Image classification data set "Data" (Youngjincha/HQCNN_Crack62K on GitHub). Class labels (2): crack, concrete surface.

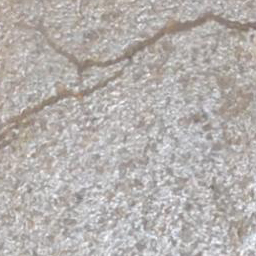
Label: crack

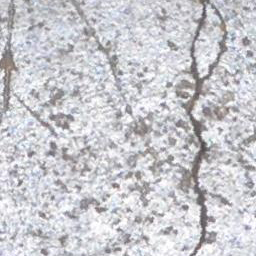
Label: crack

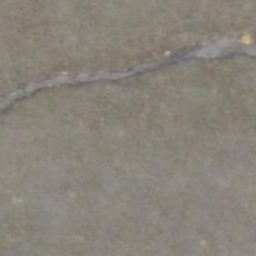
Label: crack

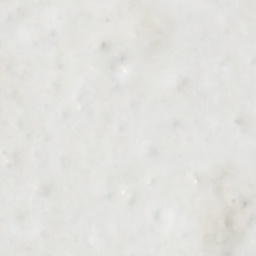
Label: concrete surface

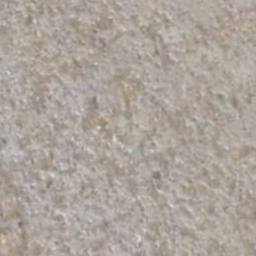
Label: concrete surface

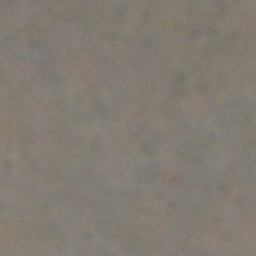
Label: concrete surface
